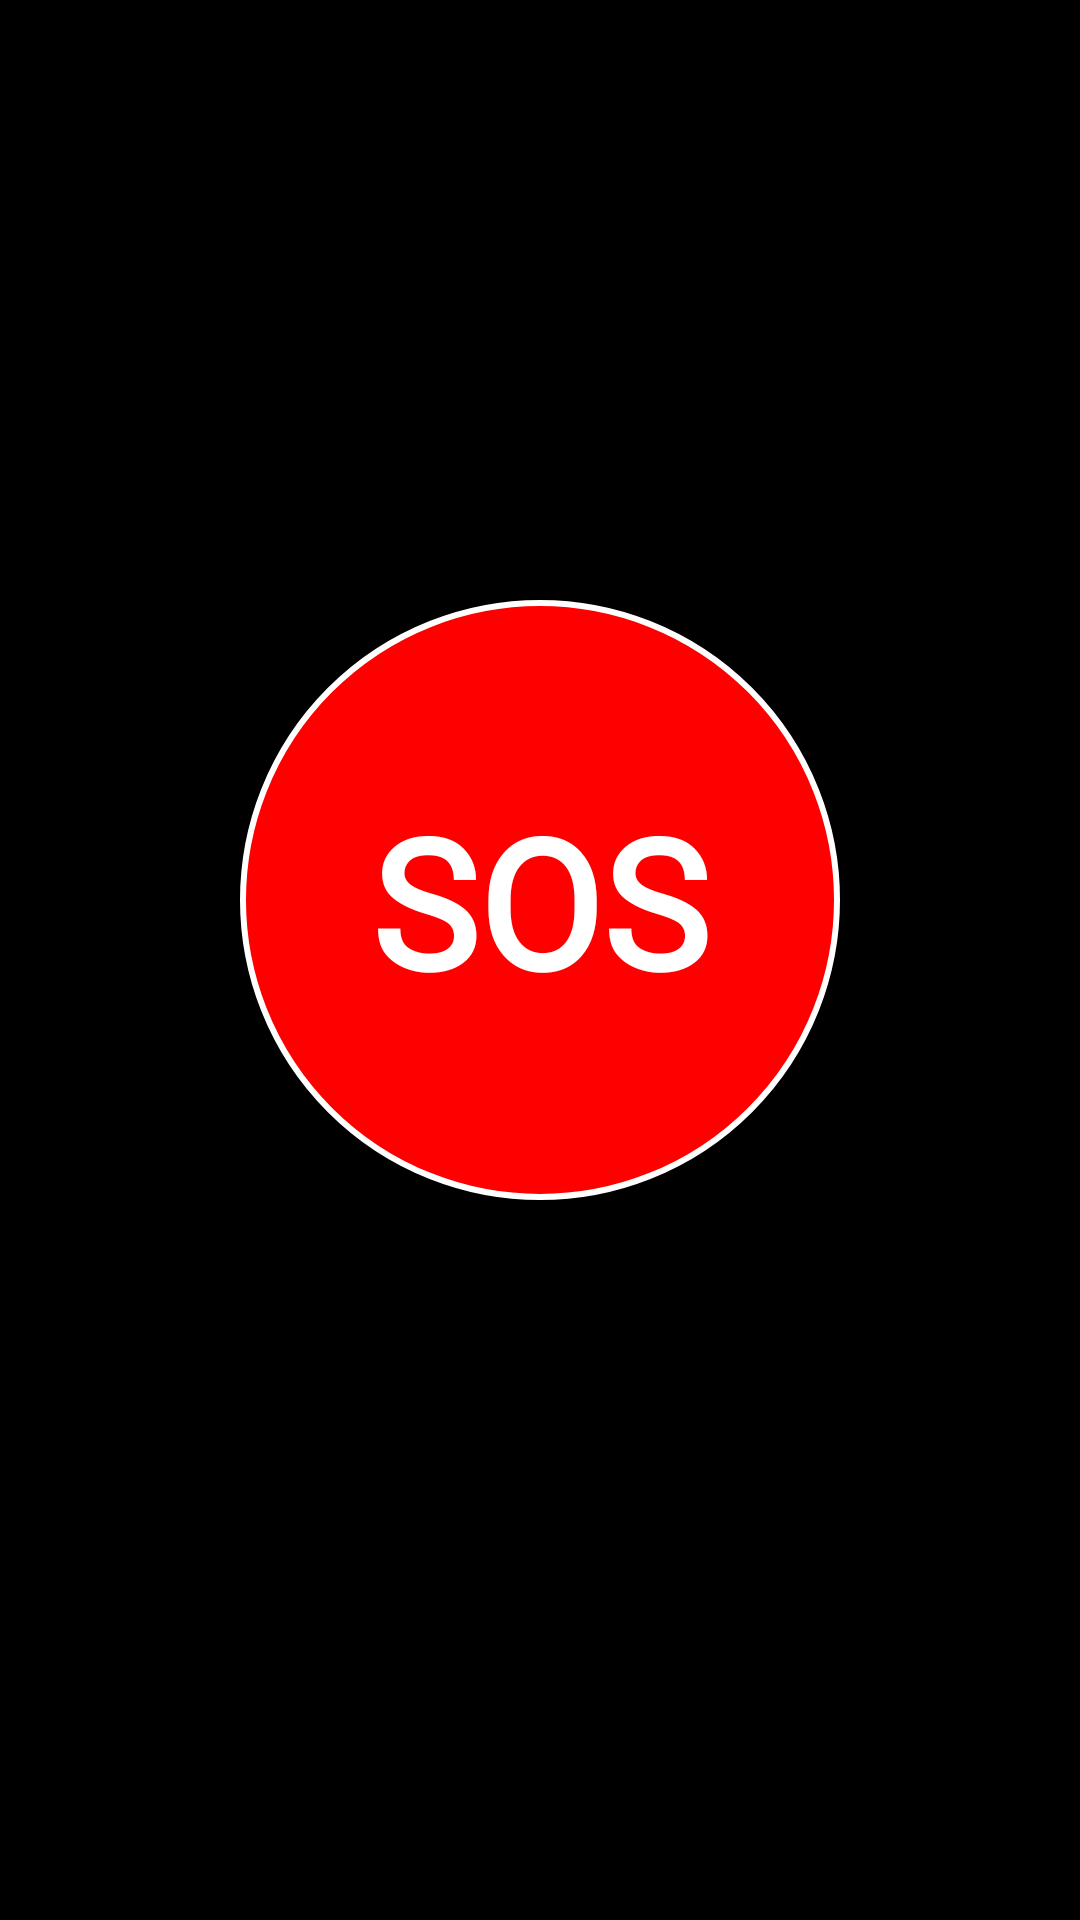

Layout XML and referenced resources for this Android screen:
<!-- AndroidManifest.xml: application theme Theme.LifeBeacon -->
<!-- res/layout/activity_main.xml -->
<?xml version="1.0" encoding="utf-8"?>
<LinearLayout xmlns:android="http://schemas.android.com/apk/res/android"
    xmlns:app="http://schemas.android.com/apk/res-auto"
    xmlns:tools="http://schemas.android.com/tools"
    android:id="@+id/main"
    android:orientation="vertical"
    android:layout_width="match_parent"
    android:background="@color/black"
    android:layout_height="match_parent"
    tools:context=".MainActivity">


    <Button
        android:id="@+id/alert_btn"
        android:layout_width="200dp"
        android:layout_height="200dp"
        android:layout_gravity="center_horizontal"
        android:layout_marginTop="200dp"
        android:background="@drawable/sos_alert_btn_round"
        android:text="SOS"
        android:fontFamily="@font/adlam_display"
        android:textSize="60dp"
        android:textColor="@color/white"
        android:textStyle="bold"
        android:elevation="100dp"/>

    <Button
        android:id="@+id/menu"
        android:layout_width="match_parent"
        android:layout_height="wrap_content"
        android:layout_marginTop="280dp"
        android:text="MENU"
        android:textColor="@color/black"
        android:textStyle="bold"
        android:textSize="20dp"
        android:padding="10dp"
        android:fontFamily="@font/adlam_display"
        android:background="@drawable/btn_round"
        android:layout_marginStart="20dp"
        android:layout_marginEnd="20dp"/>


</LinearLayout>
<!-- resources referenced by this layout -->
<resources>
  <!-- drawable sos_alert_btn_round (drawable) -->
  <?xml version="1.0" encoding="utf-8"?>
  <shape xmlns:android="http://schemas.android.com/apk/res/android">
          <solid android:color="#FF0000"/>
          <corners android:radius="300dp"/>
      <stroke android:color="@color/white" android:width="2dp"/>
  </shape>
  <style name="Theme.LifeBeacon" parent="Base.Theme.LifeBeacon" />
  <style name="Base.Theme.LifeBeacon" parent="Theme.Design.Light.NoActionBar">
          
          
      </style>
  <!-- not gathered from this repository: default colours our renderer supplied (Android Studio template values) -->
  <color name="black">#FF000000</color>
  <color name="white">#FFFFFFFF</color>
</resources>
